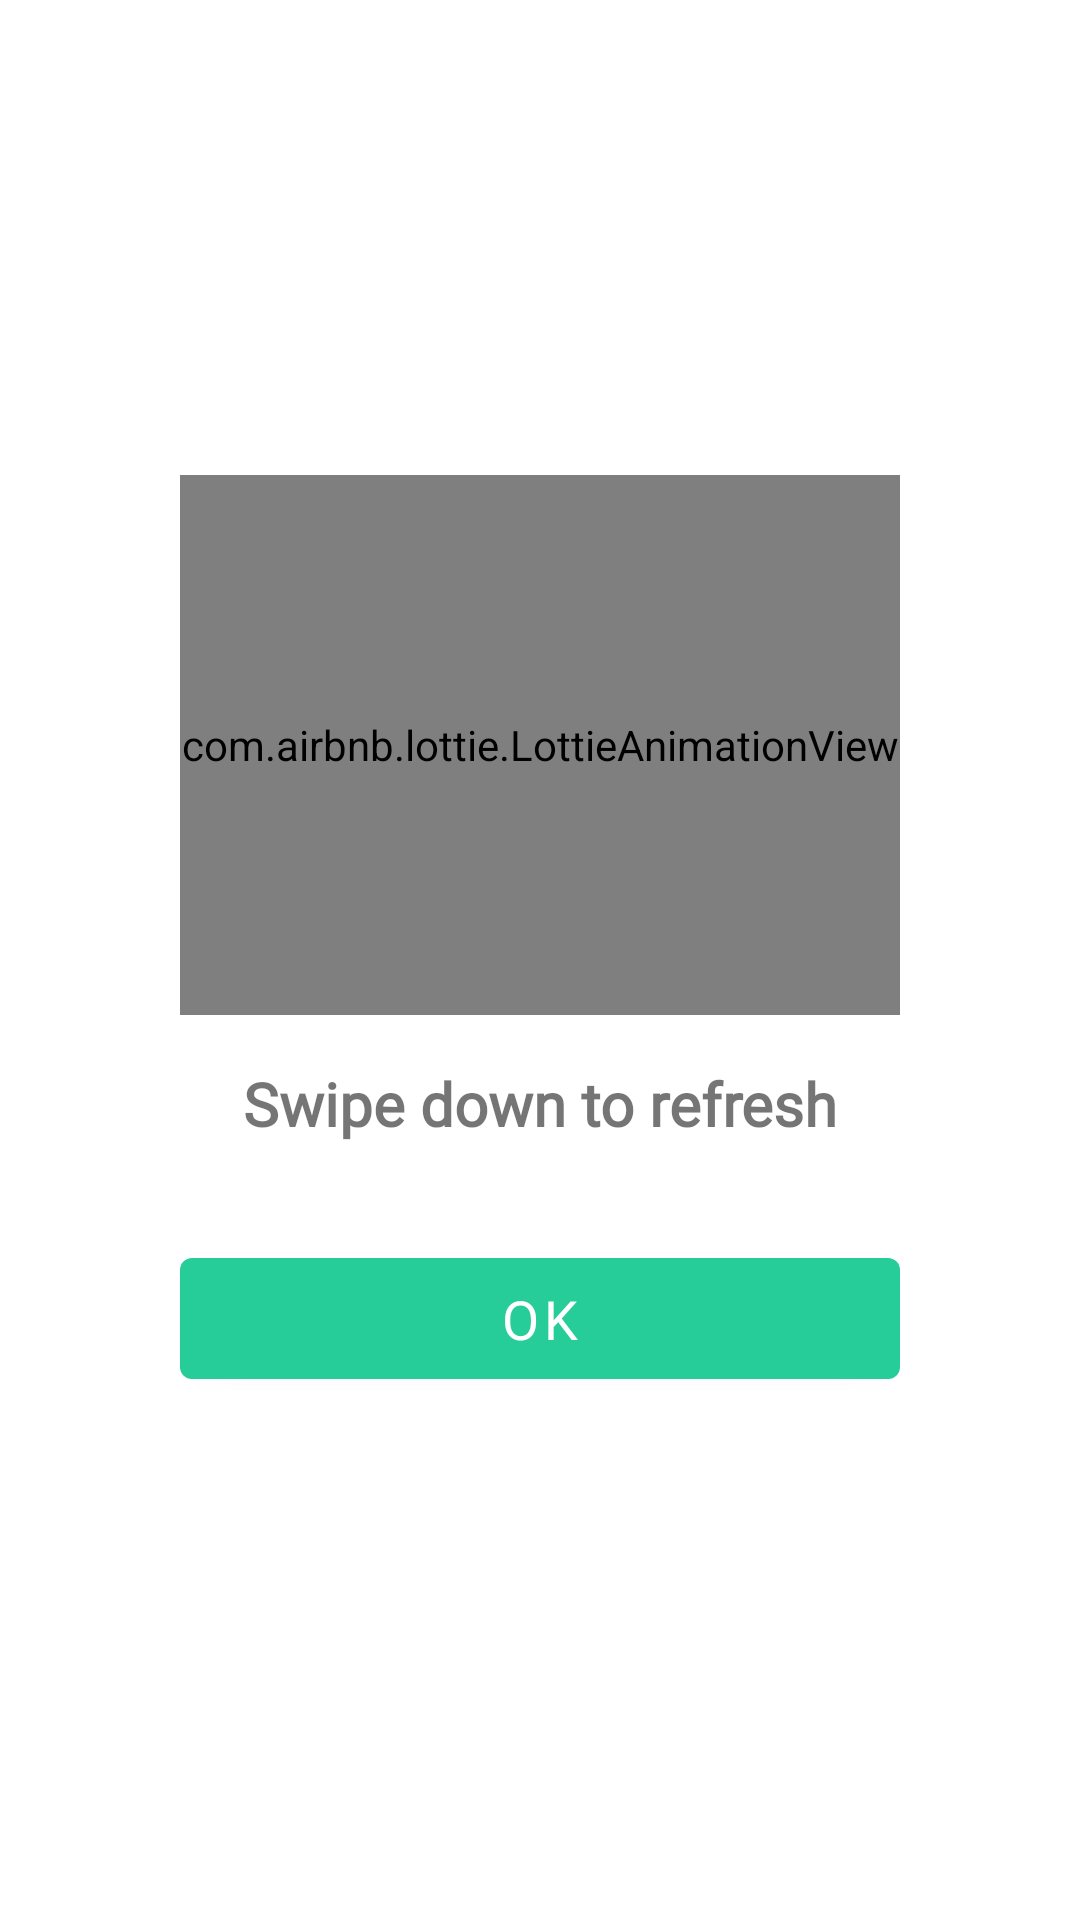

Here is an Android app screen rendered from its layout file. Give the layout XML and the strings, colors and styles it references.
<!-- AndroidManifest.xml: application theme AppTheme -->
<!-- res/layout/dialog_custom_layout.xml -->
<?xml version="1.0" encoding="utf-8"?>
<androidx.constraintlayout.widget.ConstraintLayout xmlns:android="http://schemas.android.com/apk/res/android"
    xmlns:app="http://schemas.android.com/apk/res-auto"
    android:layout_width="match_parent"
    android:layout_height="match_parent">

    <com.airbnb.lottie.LottieAnimationView
        android:id="@+id/lottie_animation"
        android:layout_width="240dp"
        android:layout_height="180dp"
        app:layout_constraintBottom_toTopOf="@id/message_text"
        app:layout_constraintEnd_toEndOf="parent"
        app:layout_constraintStart_toStartOf="parent"
        app:layout_constraintTop_toTopOf="parent"
        app:layout_constraintVertical_chainStyle="packed"
        app:lottie_autoPlay="true"
        app:lottie_fileName="swipe_down.json"
        app:lottie_loop="true"
        app:lottie_speed=".6" />

    <TextView
        android:id="@+id/message_text"
        android:layout_width="0dp"
        android:layout_height="wrap_content"
        android:layout_margin="16dp"
        android:fontFamily="@font/abeezee"
        android:text="@string/text_swipe_down_to_refresh"
        android:textAlignment="center"
        android:textSize="20sp"
        android:textStyle="bold"
        app:layout_constraintBottom_toTopOf="@id/button"
        app:layout_constraintEnd_toEndOf="@id/lottie_animation"
        app:layout_constraintStart_toStartOf="@id/lottie_animation"
        app:layout_constraintTop_toBottomOf="@id/lottie_animation"
        app:layout_constraintVertical_bias="0.0" />

    <com.google.android.material.button.MaterialButton
        android:id="@+id/button"
        android:layout_width="240dp"
        android:layout_height="wrap_content"
        android:layout_margin="16dp"
        android:fontFamily="@font/abeezee"
        android:paddingTop="8dp"
        android:paddingBottom="8dp"
        android:text="@string/text_ok"
        android:textSize="18sp"
        app:backgroundTint="@color/custom_green"
        app:layout_constraintBottom_toBottomOf="parent"
        app:layout_constraintEnd_toEndOf="@id/message_text"
        app:layout_constraintStart_toStartOf="@id/message_text"
        app:layout_constraintTop_toBottomOf="@id/message_text" />
</androidx.constraintlayout.widget.ConstraintLayout>
<!-- resources referenced by this layout -->
<resources>
  <color name="custom_green">#26CD98</color>
  <string name="text_ok">OK</string>
  <string name="text_swipe_down_to_refresh">Swipe down to refresh</string>
  <style name="AppTheme" parent="Theme.MaterialComponents.Light.DarkActionBar">
          
          <item name="colorPrimary">@color/colorPrimary</item>
          <item name="colorPrimaryDark">@color/colorPrimaryDark</item>
          <item name="colorAccent">@color/colorAccent</item>
          <item name="snackbarStyle">@style/Widget.MaterialComponents.Snackbar.FullWidth</item>
      </style>
  <color name="colorPrimary">#204DD3</color>
  <color name="colorPrimaryDark">#072681</color>
  <color name="colorAccent">#03DAC5</color>
</resources>
